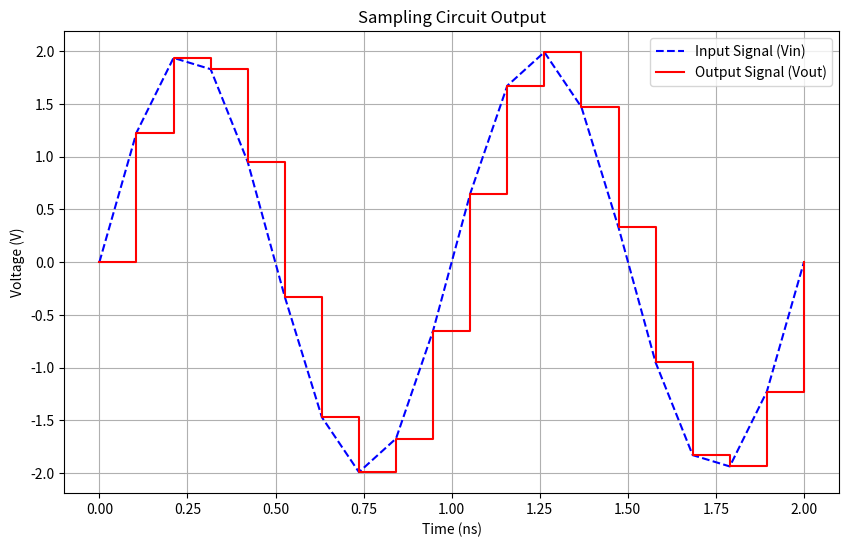

Generate this figure with matplotlib:
import numpy as np
import matplotlib.pyplot as plt

A = 2
f_in = 1e9
f_s = 10e9  
tau = 10e-12
T_sample = 1 / f_s

# Time array for simulation
time_max = 2e-9  # simulation lasts 2 nanoseconds
t = np.linspace(0, time_max, int(time_max / T_sample))

# Input signal
Vin = A * np.sin(2 * np.pi * f_in * t)

# Output signal
Vout = np.zeros_like(t)

# Simulation
last_sample_value = 0
for i in range(len(t)):
    last_sample_value = Vin[i]
    Vout[i] = last_sample_value

# Plot
plt.figure(figsize=(10, 6))
plt.plot(t * 1e9, Vin, label="Input Signal (Vin)", linestyle='--', color='blue')
plt.step(t * 1e9, Vout, label="Output Signal (Vout)", where='post', color='red')
plt.title("Sampling Circuit Output")
plt.xlabel("Time (ns)")
plt.ylabel("Voltage (V)")
plt.grid(True)
plt.legend()
plt.show()
